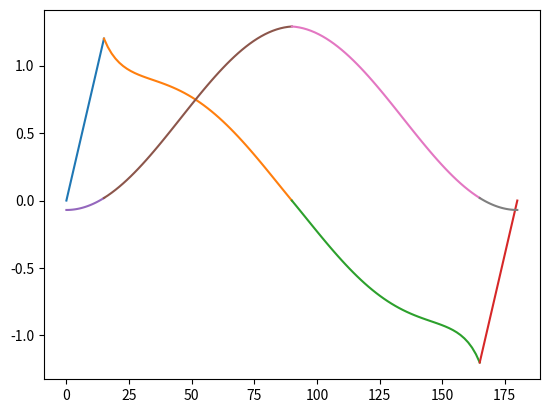

Reproduce this figure in Python.
import numpy as np;
import matplotlib.pyplot as plot;
import csv



AR=10
alpha_stall = 15 *np.pi/180
alpha=np.linspace(0,alpha_stall,100)
alpha_s = np.linspace(alpha_stall,90* np.pi/180) 
CDmax = 1.11 + 0.018*AR
CL_stall = 1.2
CD_stall = 0.019
A1 = CDmax/2
A2 = (CL_stall -CDmax*np.sin(alpha_stall)*np.cos(alpha_stall))*np.sin(alpha_stall)/(np.cos(alpha_stall)**2)

B1=CDmax
B2 =(CD_stall- CDmax*np.sin(alpha_stall)**2)/(np.cos(alpha_stall))

cl=CL_stall*(alpha)/(alpha_stall)

cls = A1*np.sin(2*alpha_s)+A2*(np.cos(alpha_s)**2)/np.sin(alpha_s)
cd =B1*np.sin(alpha)**2 + B2*np.cos(alpha)
cds= B1*np.sin(alpha_s)**2 + B2*np.cos(alpha_s)

alpha_s2 = 180*np.pi/180 - alpha_s
cls2 = -cls
cl3 = -cl
alpha3 = 180*np.pi/180 - alpha
plot.plot(alpha*180/np.pi,cl)
plot.plot(alpha_s*180/np.pi,cls)
plot.plot(alpha_s2*180/np.pi,cls2)
plot.plot(alpha3*180/np.pi,cl3)
plot.show()

plot.plot(alpha*180/np.pi,cd)
plot.plot(alpha_s*180/np.pi,cds)
plot.plot(alpha_s2*180/np.pi,cds)
plot.plot(alpha3*180/np.pi,cd)
plot.show()